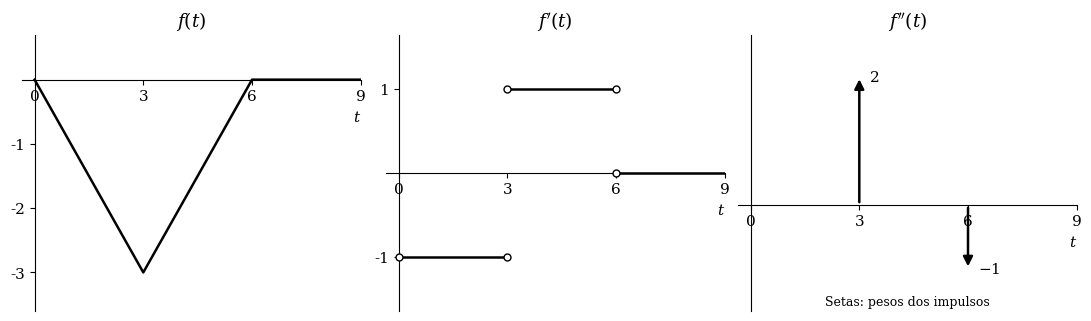

Generate this figure with matplotlib: (Note: this script raises an exception after producing the figure.)
#!/usr/bin/env python3
"""Gera os gráficos da questão 4 da variante A2. Execute: python3 pics/gerar_graficos_A2.py.

Dependência: matplotlib. Os arquivos são salvos junto desta rotina.
As derivadas são tomadas em t > 0: não há impulso na origem.
"""
from pathlib import Path

import matplotlib

matplotlib.use("Agg")
import matplotlib.pyplot as plt


def main():
    plt.rcParams.update({"font.family": "DejaVu Serif", "font.size": 11,
                         "mathtext.fontset": "dejavuserif", "pdf.fonttype": 42,
                         "ps.fonttype": 42})
    fig, axes = plt.subplots(1, 3, figsize=(10.8, 3.1), layout="constrained")
    for ax in axes:
        ax.spines[["top", "right"]].set_visible(False)
        ax.spines["bottom"].set_position("zero")
        ax.spines["left"].set_position("zero")
        ax.set_xlim(-0.35, 9)
        ax.set_xticks([0, 3, 6, 9])
        ax.set_xlabel("$t$", loc="right")
        ax.tick_params(direction="out")

    ax = axes[0]
    ax.plot([0, 3, 6, 9], [0, -3, 0, 0], color="black", lw=1.8)
    ax.set_ylim(-3.6, 0.7)
    ax.set_yticks([-3, -2, -1])
    ax.set_title("$f(t)$")

    ax = axes[1]
    for left, right, height in [(0, 3, -1), (3, 6, 1), (6, 9, 0)]:
        ax.plot([left, right], [height, height], color="black", lw=1.8)
    # Círculos abertos: os valores nos pontos de salto não são especificados.
    ax.plot([0, 3, 3, 6, 6], [-1, -1, 1, 1, 0], "o", color="black",
            markerfacecolor="white", markersize=5, zorder=4)
    ax.set_ylim(-1.65, 1.65)
    ax.set_yticks([-1, 1])
    ax.set_title("$f'(t)$")

    ax = axes[2]
    ax.set_ylim(-1.65, 2.65)
    ax.set_yticks([])
    ax.set_title("$f''(t)$")
    for position, weight in [(3, 2), (6, -1)]:
        ax.annotate("", xy=(position, weight), xytext=(position, 0),
                    arrowprops={"arrowstyle": "-|>", "color": "black",
                                "lw": 1.8, "mutation_scale": 14})
        ax.annotate(f"${weight}$", xy=(position, weight), xytext=(7, 0),
                    textcoords="offset points", va="center")
    ax.text(0.5, 0.02, "Setas: pesos dos impulsos", transform=ax.transAxes,
            ha="center", fontsize=9)
    destination = Path(__file__).resolve().parent
    for extension in ("eps", "pdf"):
        filename = destination / f"questao4_A2_gabarito.{extension}"
        fig.savefig(filename, bbox_inches="tight", metadata={"Creator": "Matplotlib"})
        print(filename)
    plt.close(fig)


if __name__ == "__main__":
    main()
